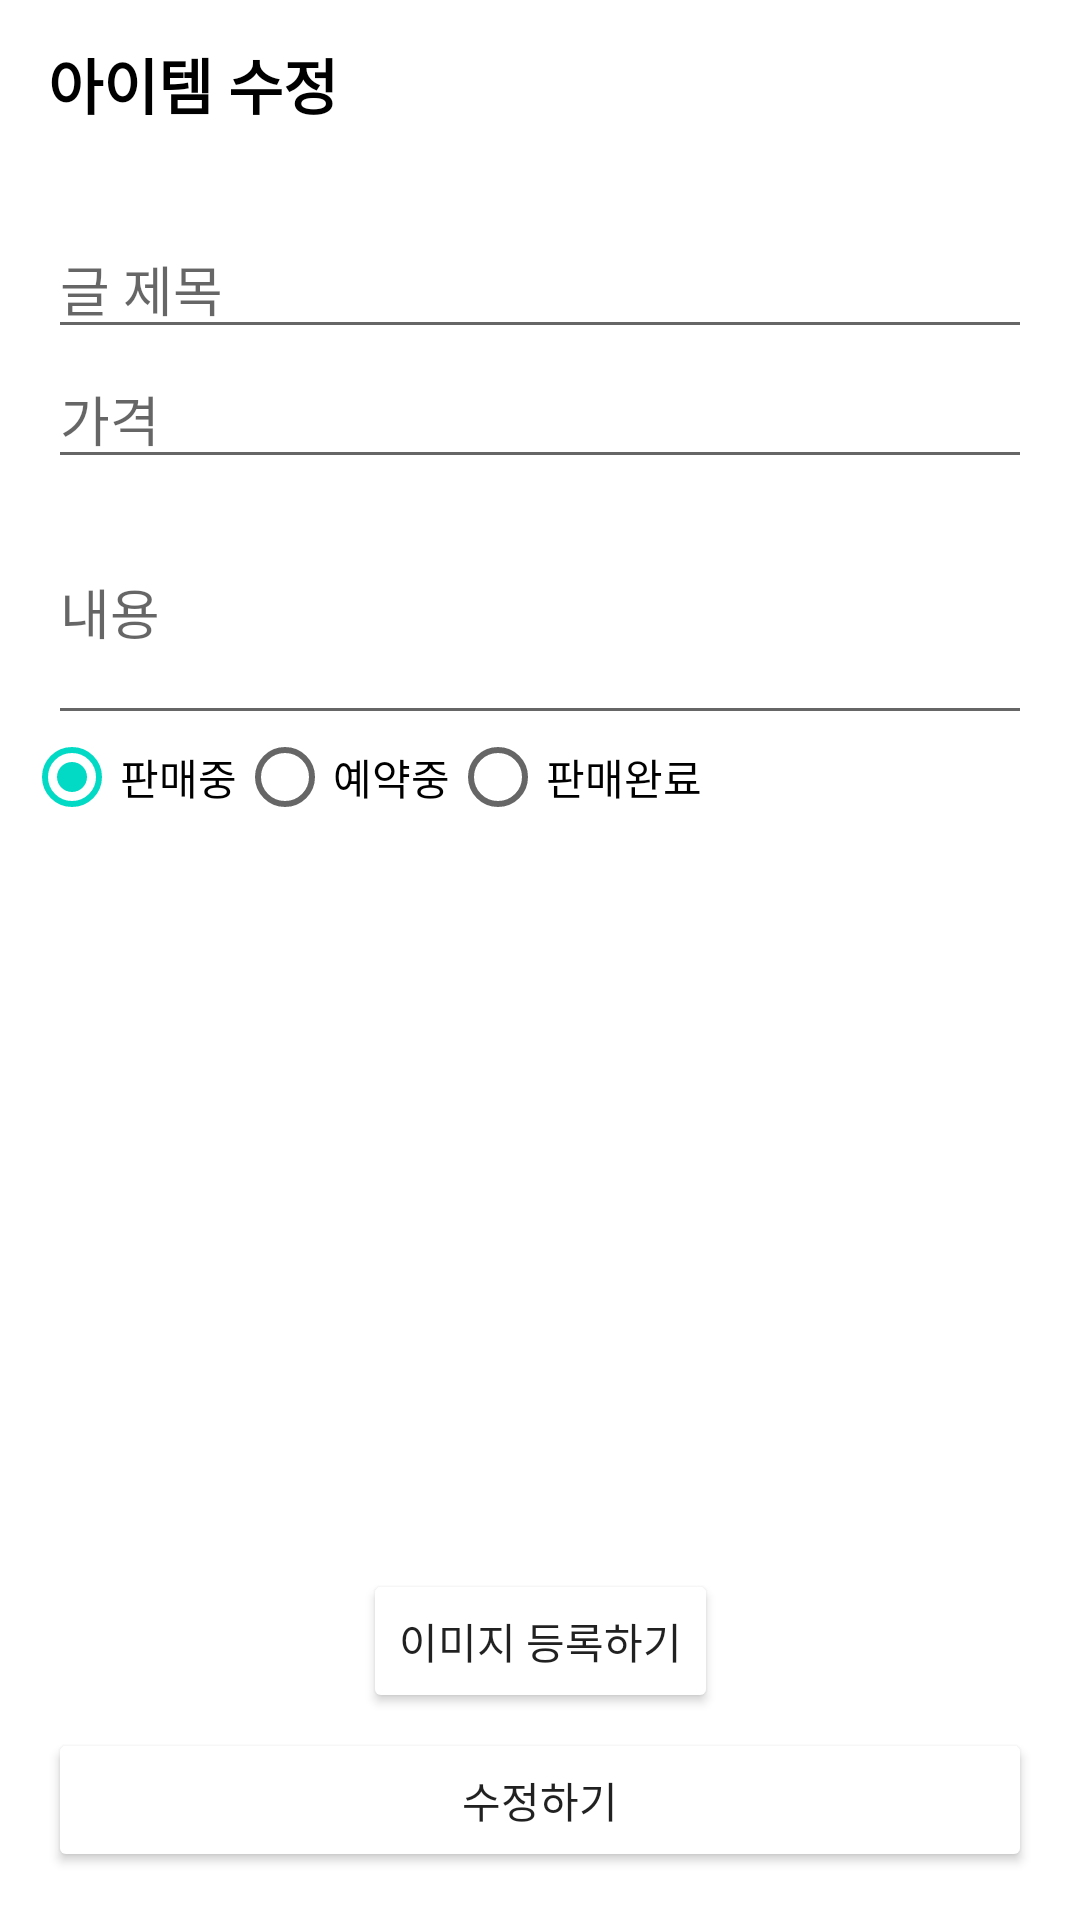

Here is an Android app screen rendered from its layout file. Give the layout XML and the strings, colors and styles it references.
<!-- AndroidManifest.xml: application theme Theme.MyFirebase2 -->
<!-- res/layout/activity_modify_article.xml -->
<?xml version="1.0" encoding="utf-8"?>
<androidx.constraintlayout.widget.ConstraintLayout xmlns:android="http://schemas.android.com/apk/res/android"
    xmlns:app="http://schemas.android.com/apk/res-auto"
    xmlns:tools="http://schemas.android.com/tools"
    android:layout_width="match_parent"
    android:layout_height="match_parent">

    <LinearLayout
        android:id="@+id/modifyToolbar"
        android:layout_width="0dp"
        android:layout_height="?attr/actionBarSize"
        android:gravity="center_vertical"
        app:layout_constraintEnd_toEndOf="parent"
        app:layout_constraintStart_toStartOf="parent"
        app:layout_constraintTop_toTopOf="parent">

        <TextView
            android:layout_width="wrap_content"
            android:layout_height="wrap_content"
            android:layout_marginStart="16dp"
            android:text="아이템 수정"
            android:textColor="@color/black"
            android:textSize="20sp"
            android:textStyle="bold" />

    </LinearLayout>

    <View
        android:id="@+id/toolbarUnderLineView"
        android:layout_width="0dp"
        android:layout_height="1dp"
        android:background="@color/gray_cc"
        app:layout_constraintEnd_toEndOf="parent"
        app:layout_constraintStart_toStartOf="parent"
        app:layout_constraintTop_toBottomOf="@id/modifyToolbar" />

    <EditText
        android:id="@+id/titleEditText"
        android:layout_width="0dp"
        android:layout_height="wrap_content"
        android:layout_marginStart="16dp"
        android:layout_marginTop="16dp"
        android:layout_marginEnd="16dp"
        android:hint="글 제목"
        app:layout_constraintEnd_toEndOf="parent"
        app:layout_constraintStart_toStartOf="parent"
        app:layout_constraintTop_toBottomOf="@id/toolbarUnderLineView" />

    <EditText
        android:id="@+id/priceEditText"
        android:layout_width="0dp"
        android:layout_height="wrap_content"
        android:layout_marginStart="16dp"
        android:layout_marginEnd="16dp"
        android:hint="가격"
        android:inputType="numberDecimal"
        app:layout_constraintEnd_toEndOf="parent"
        app:layout_constraintStart_toStartOf="parent"
        app:layout_constraintTop_toBottomOf="@id/titleEditText" />

    <EditText
        android:id="@+id/ContentEditText"
        android:layout_width="0dp"
        android:layout_height="wrap_content"
        android:layout_marginStart="16dp"
        android:layout_marginEnd="16dp"
        android:hint="내용"
        android:inputType="textMultiLine"
        android:lines="3"
        app:layout_constraintEnd_toEndOf="parent"
        app:layout_constraintStart_toStartOf="parent"
        app:layout_constraintTop_toBottomOf="@id/priceEditText" />

    <Button
        android:id="@+id/imageAddButton"
        android:layout_width="wrap_content"
        android:layout_height="wrap_content"
        android:backgroundTint="@color/orange"
        android:text="이미지 등록하기"
        app:layout_constraintEnd_toEndOf="@id/photoImageView"
        app:layout_constraintStart_toStartOf="@id/photoImageView"
        app:layout_constraintTop_toBottomOf="@id/photoImageView" />

    <ImageView
        android:id="@+id/photoImageView"
        android:layout_width="250dp"
        android:layout_height="250dp"
        android:layout_marginTop="156dp"
        app:layout_constraintBottom_toBottomOf="parent"
        app:layout_constraintEnd_toEndOf="parent"
        app:layout_constraintStart_toStartOf="parent"
        app:layout_constraintTop_toTopOf="parent" />

    <Button
        android:id="@+id/submitButton"
        android:layout_width="0dp"
        android:layout_height="wrap_content"
        android:layout_marginStart="16dp"
        android:layout_marginEnd="16dp"
        android:layout_marginBottom="16dp"
        android:backgroundTint="@color/orange"
        android:text="수정하기"
        app:layout_constraintBottom_toBottomOf="parent"
        app:layout_constraintEnd_toEndOf="parent"
        app:layout_constraintStart_toStartOf="parent" />

    <ProgressBar
        android:id="@+id/progressBar"
        android:layout_width="wrap_content"
        android:layout_height="wrap_content"
        android:layout_marginTop="156dp"
        android:visibility="gone"
        app:layout_constraintBottom_toBottomOf="parent"
        app:layout_constraintEnd_toEndOf="parent"
        app:layout_constraintStart_toStartOf="parent"
        app:layout_constraintTop_toTopOf="parent"
        tools:visibility="visible" />

    <RadioGroup
        android:id="@+id/radioGroup"
        android:layout_width="0dp"
        android:layout_height="wrap_content"
        android:layout_marginStart="8dp"
        android:orientation="horizontal"
        app:layout_constraintBottom_toTopOf="@+id/photoImageView"
        app:layout_constraintEnd_toEndOf="parent"
        app:layout_constraintStart_toStartOf="parent"
        app:layout_constraintTop_toBottomOf="@+id/ContentEditText"
        android:checkedButton="@id/onSale">

        <RadioButton
            android:id="@+id/onSale"
            android:layout_width="wrap_content"
            android:layout_height="wrap_content"
            android:text="판매중"
            tools:layout_editor_absoluteX="106dp"
            tools:layout_editor_absoluteY="288dp" />

        <RadioButton
            android:id="@+id/reservation"
            android:layout_width="wrap_content"
            android:layout_height="wrap_content"
            android:text="예약중"
            tools:layout_editor_absoluteX="106dp"
            tools:layout_editor_absoluteY="288dp" />

        <RadioButton
            android:id="@+id/soldOut"
            android:layout_width="wrap_content"
            android:layout_height="wrap_content"
            android:text="판매완료"
            tools:layout_editor_absoluteX="106dp"
            tools:layout_editor_absoluteY="288dp" />

    </RadioGroup>




</androidx.constraintlayout.widget.ConstraintLayout>
<!-- resources referenced by this layout -->
<resources>
  <style name="Theme.MyFirebase2" parent="Base.Theme.MyFirebase2" />
  <style name="Base.Theme.MyFirebase2" parent="Theme.MaterialComponents.Light.NoActionBar">
          
          
          
          <item name="colorPrimary">@color/orange</item>
          <item name="colorPrimaryVariant">@color/orange</item>
          <item name="colorOnPrimary">@color/white</item>
          
          <item name="colorSecondary">@color/teal_200</item>
          <item name="colorSecondaryVariant">@color/teal_700</item>
          <item name="colorOnSecondary">@color/black</item>
          
          <item name="android:statusBarColor" tools:targetApi="l">?attr/colorPrimaryVariant</item>
          
      </style>
  <!-- not gathered from this repository: default colours our renderer supplied (Android Studio template values) -->
  <color name="teal_200">#FF03DAC5</color>
  <color name="teal_700">#FF018786</color>
  <color name="black">#FF000000</color>
  <color name="white">#FFFFFFFF</color>
</resources>
